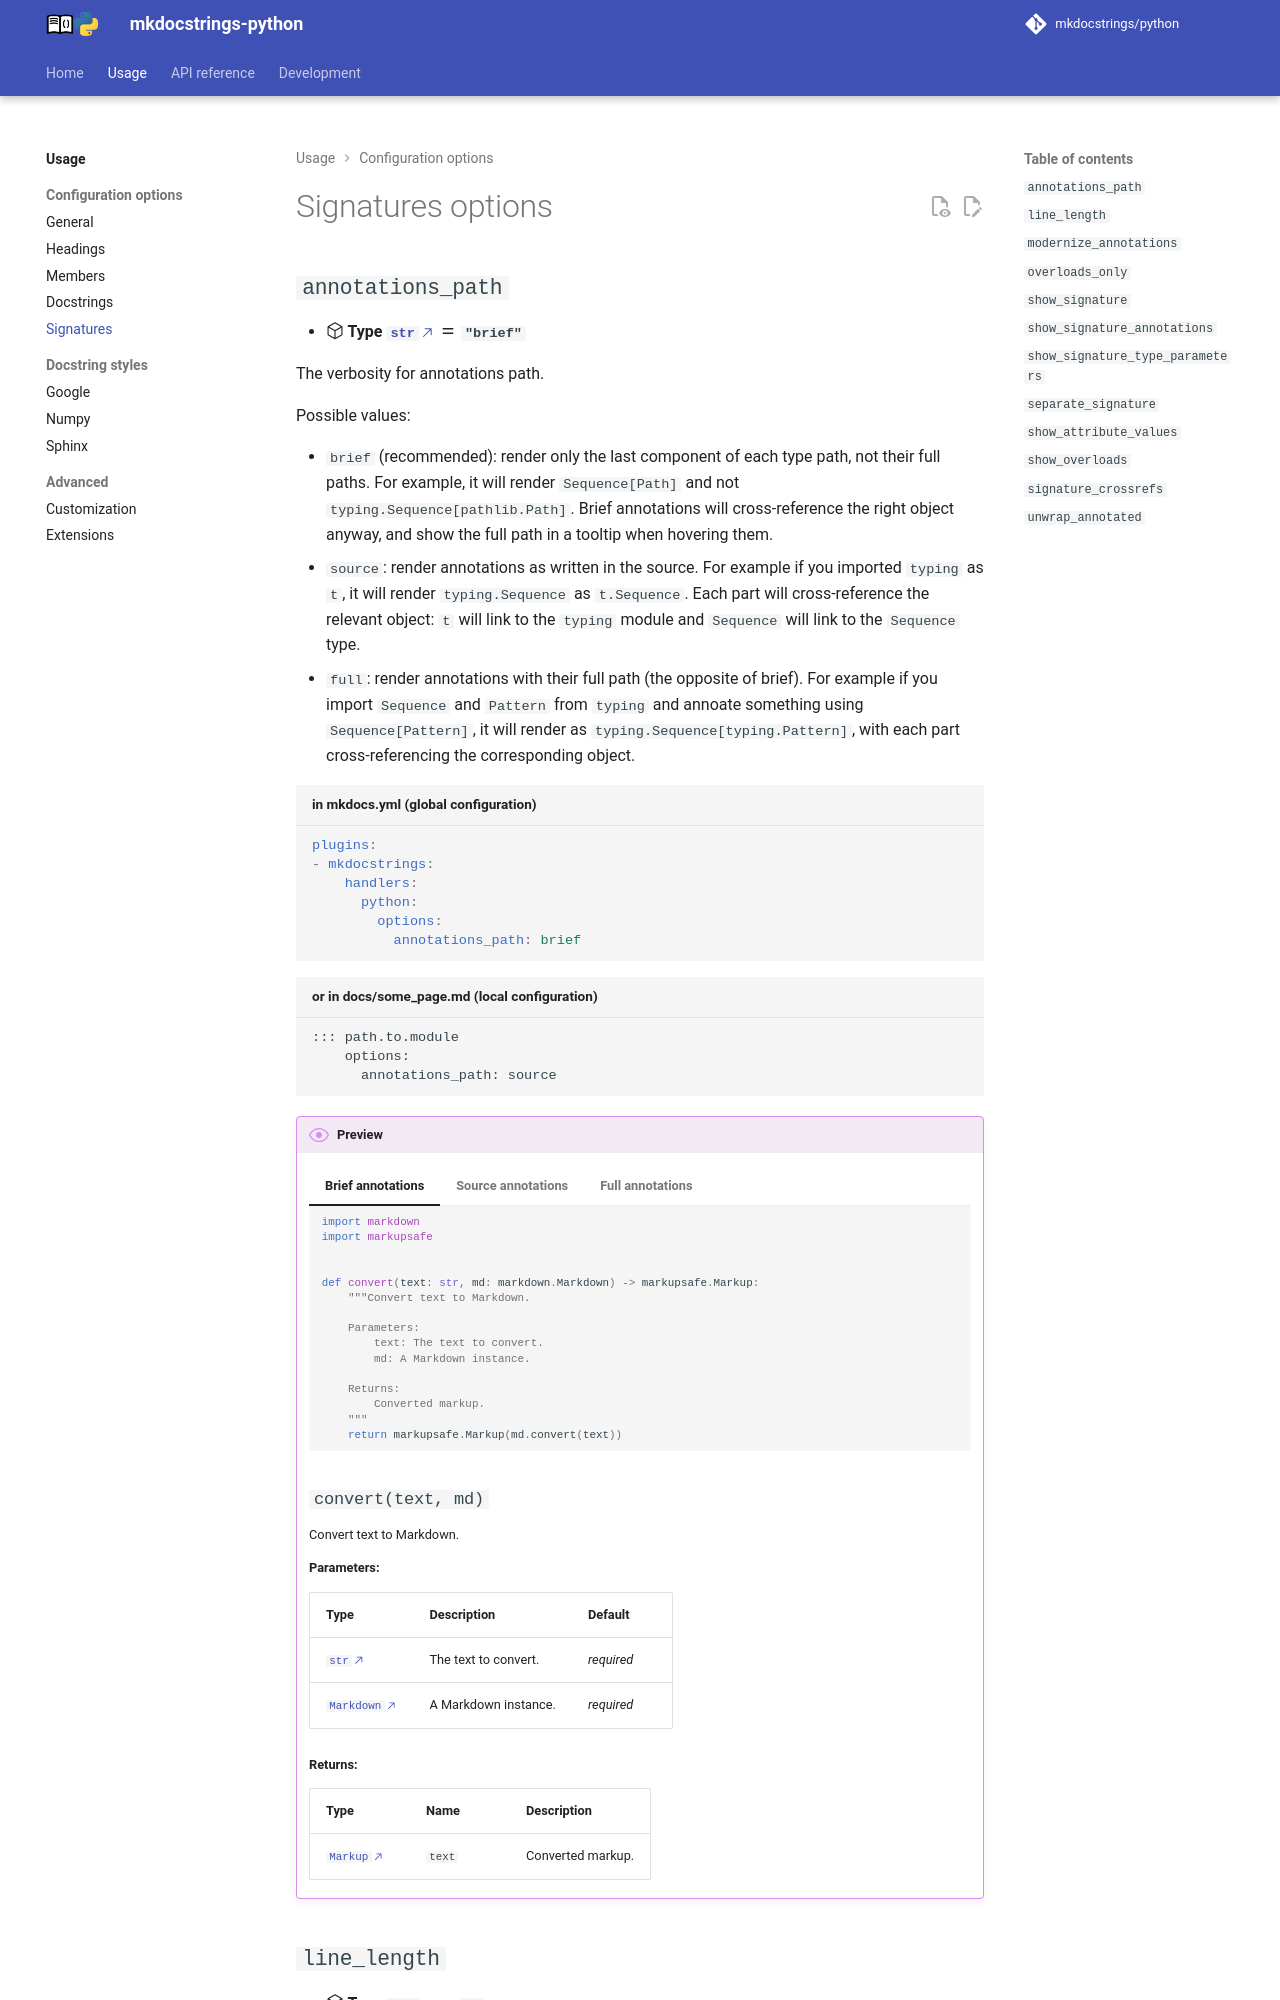

repository: mkdocstrings/python · page: usage/configuration/signatures/index.html · generator: mkdocs

# Signatures options

[](){#option-annotations_path}
## `annotations_path`

- **:octicons-package-24: Type [`str`][] :material-equal: `"brief"`{ title="default value" }**
<!-- - **:octicons-project-template-24: Template :material-null:** (N/A) -->

The verbosity for annotations path.

Possible values:

- `brief` (recommended): render only the last component of each type path, not their full paths.
    For example, it will render `Sequence[Path]` and not `typing.Sequence[pathlib.Path]`.
    Brief annotations will cross-reference the right object anyway,
    and show the full path in a tooltip when hovering them.
- `source`: render annotations as written in the source. For example if you imported `typing` as `t`,
    it will render `typing.Sequence` as `t.Sequence`. Each part will cross-reference the relevant object:
    `t` will link to the `typing` module and `Sequence` will link to the `Sequence` type.
- `full`: render annotations with their full path (the opposite of brief).
    For example if you import `Sequence` and `Pattern` from `typing` and annoate something using
    `Sequence[Pattern]`, it will render as `typing.Sequence[typing.Pattern]`, with each part
    cross-referencing the corresponding object.

```yaml title="in mkdocs.yml (global configuration)"
plugins:
- mkdocstrings:
    handlers:
      python:
        options:
          annotations_path: brief
```

```md title="or in docs/some_page.md (local configuration)"
::: path.to.module
    options:
      annotations_path: source
```


/// admonition | Preview
    type: preview

//// tab | Brief annotations
```python
import markdown
import markupsafe


def convert(text: str, md: markdown.Markdown) -> markupsafe.Markup:
    """Convert text to Markdown.

    Parameters:
        text: The text to convert.
        md: A Markdown instance.

    Returns:
        Converted markup.
    """
    return markupsafe.Markup(md.convert(text))
```

<h2><code>convert(text, md)</code></h2>
<p>Convert text to Markdown.</p>
<p><b>Parameters:</b></p>

[](){#ref-to-markdown}

**Type**   | **Description**          | **Default**
---------- | ------------------------ | -----------
[`str`][]  | The text to convert.     | *required*
[`Markdown`](#ref-to-markdown){ .external title="markdown.Markdown" } | A Markdown instance. | *required*

<p><b>Returns:</b></p>

[](){#ref-to-markup}

**Type**   | **Name**    | **Description**
---------- | ----------- | ---------------
[`Markup`](#ref-to-markup){ .external title="markupsafe.Markup" } | `text` | Converted markup.
////

//// tab | Source annotations
```python
import markdown
from markupsafe import Markup


def convert(text: str, md: markdown.Markdown) -> Markup:
    """Convert text to Markdown.

    Parameters:
        text: The text to convert.
        md: A Markdown instance.

    Returns:
        Converted markup.
    """
    return Markup(md.convert(text))
```

<h2><code>convert(text, md)</code></h2>
<p>Convert text to Markdown.</p>
<p><b>Parameters:</b></p>
